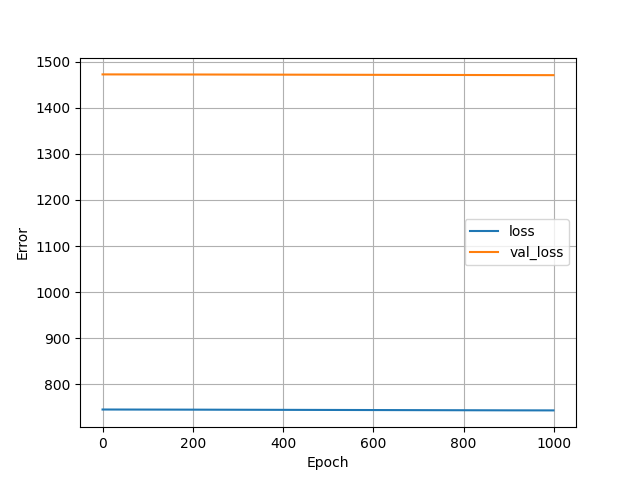

Source data for this figure (header and first rows):
, loss, val_loss, epoch
0, 745.7, 1472, 0
1, 745.7, 1472, 1
2, 745.7, 1472, 2
3, 745.7, 1472, 3
4, 745.7, 1472, 4
5, 745.7, 1472, 5
6, 745.7, 1472, 6
7, 745.7, 1472, 7
8, 745.7, 1472, 8
9, 745.7, 1472, 9
10, 745.7, 1472, 10
11, 745.7, 1472, 11
12, 745.7, 1472, 12
13, 745.7, 1472, 13
14, 745.7, 1472, 14
15, 745.7, 1472, 15
16, 745.7, 1472, 16
17, 745.7, 1472, 17
18, 745.7, 1472, 18
19, 745.7, 1472, 19
20, 745.7, 1472, 20
21, 745.7, 1472, 21
22, 745.7, 1472, 22
23, 745.7, 1472, 23
24, 745.7, 1472, 24
25, 745.7, 1472, 25
26, 745.7, 1472, 26
27, 745.7, 1472, 27
28, 745.7, 1472, 28
29, 745.7, 1472, 29
30, 745.7, 1472, 30
31, 745.7, 1472, 31
32, 745.7, 1472, 32
33, 745.7, 1472, 33
34, 745.7, 1472, 34
35, 745.7, 1472, 35
36, 745.7, 1472, 36
37, 745.7, 1472, 37
38, 745.7, 1472, 38
39, 745.7, 1472, 39
40, 745.7, 1472, 40
41, 745.7, 1472, 41
42, 745.7, 1472, 42
43, 745.7, 1472, 43
44, 745.7, 1472, 44
45, 745.7, 1472, 45
46, 745.7, 1472, 46
47, 745.7, 1472, 47
48, 745.7, 1472, 48
49, 745.7, 1472, 49
50, 745.7, 1472, 50
51, 745.7, 1472, 51
52, 745.7, 1472, 52
53, 745.7, 1472, 53
54, 745.7, 1472, 54
55, 745.7, 1472, 55
56, 745.7, 1472, 56
57, 745.7, 1472, 57
58, 745.7, 1472, 58
59, 745.7, 1472, 59
... 940 more rows
